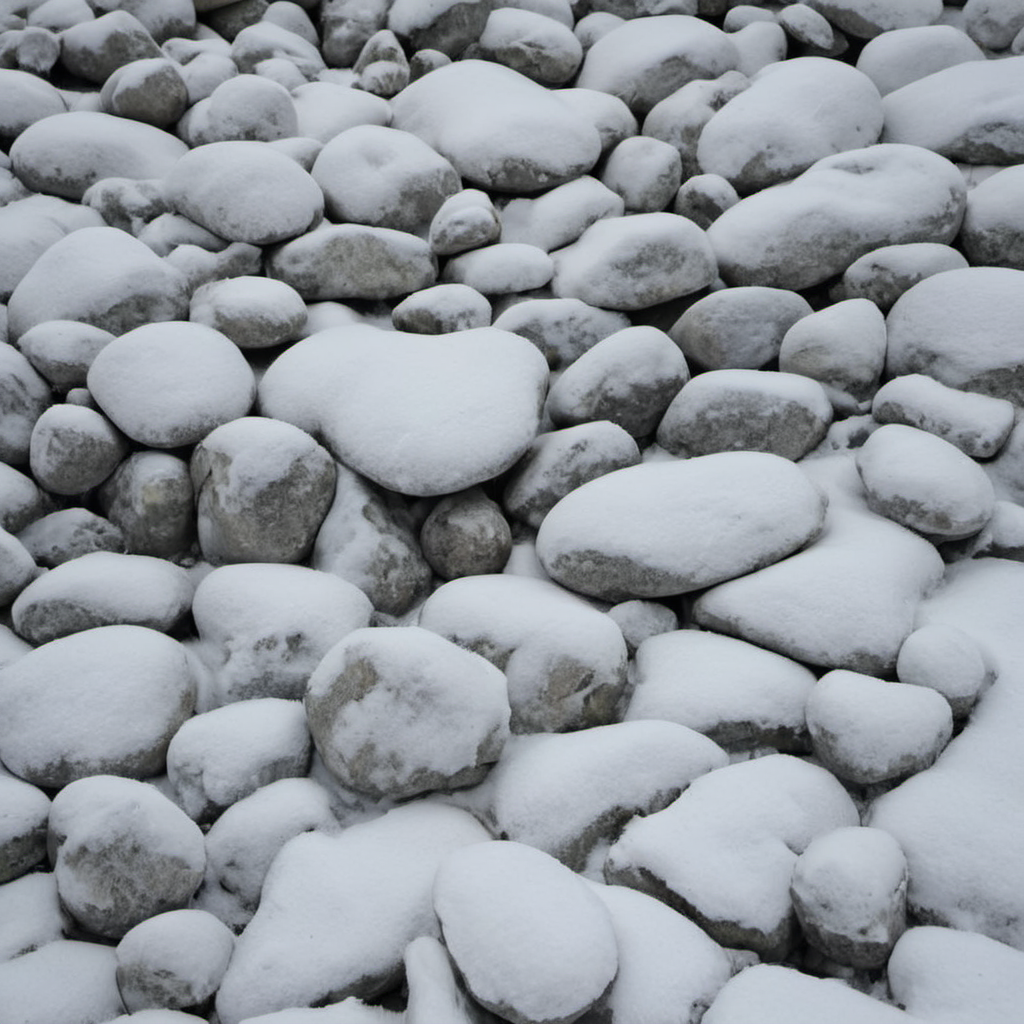
Generation parameters embedded in this image by AUTOMATIC1111 Stable Diffusion web UI or a fork of it (Forge, ...) (PNG 'parameters' text chunk):
snowy rocks, photo, texture
Steps: 20, Sampler: DPM++ 2M SDE, Schedule type: Karras, CFG scale: 1.5, Seed: 3334119314, Size: 1024x1024, Model hash: 9a057fe5f3, Model: suzannesXLMix_v80, Version: f2.0.1v1.10.1-previous-659-gc055f2d4, Module 1: t5_xxl_ablit_v2